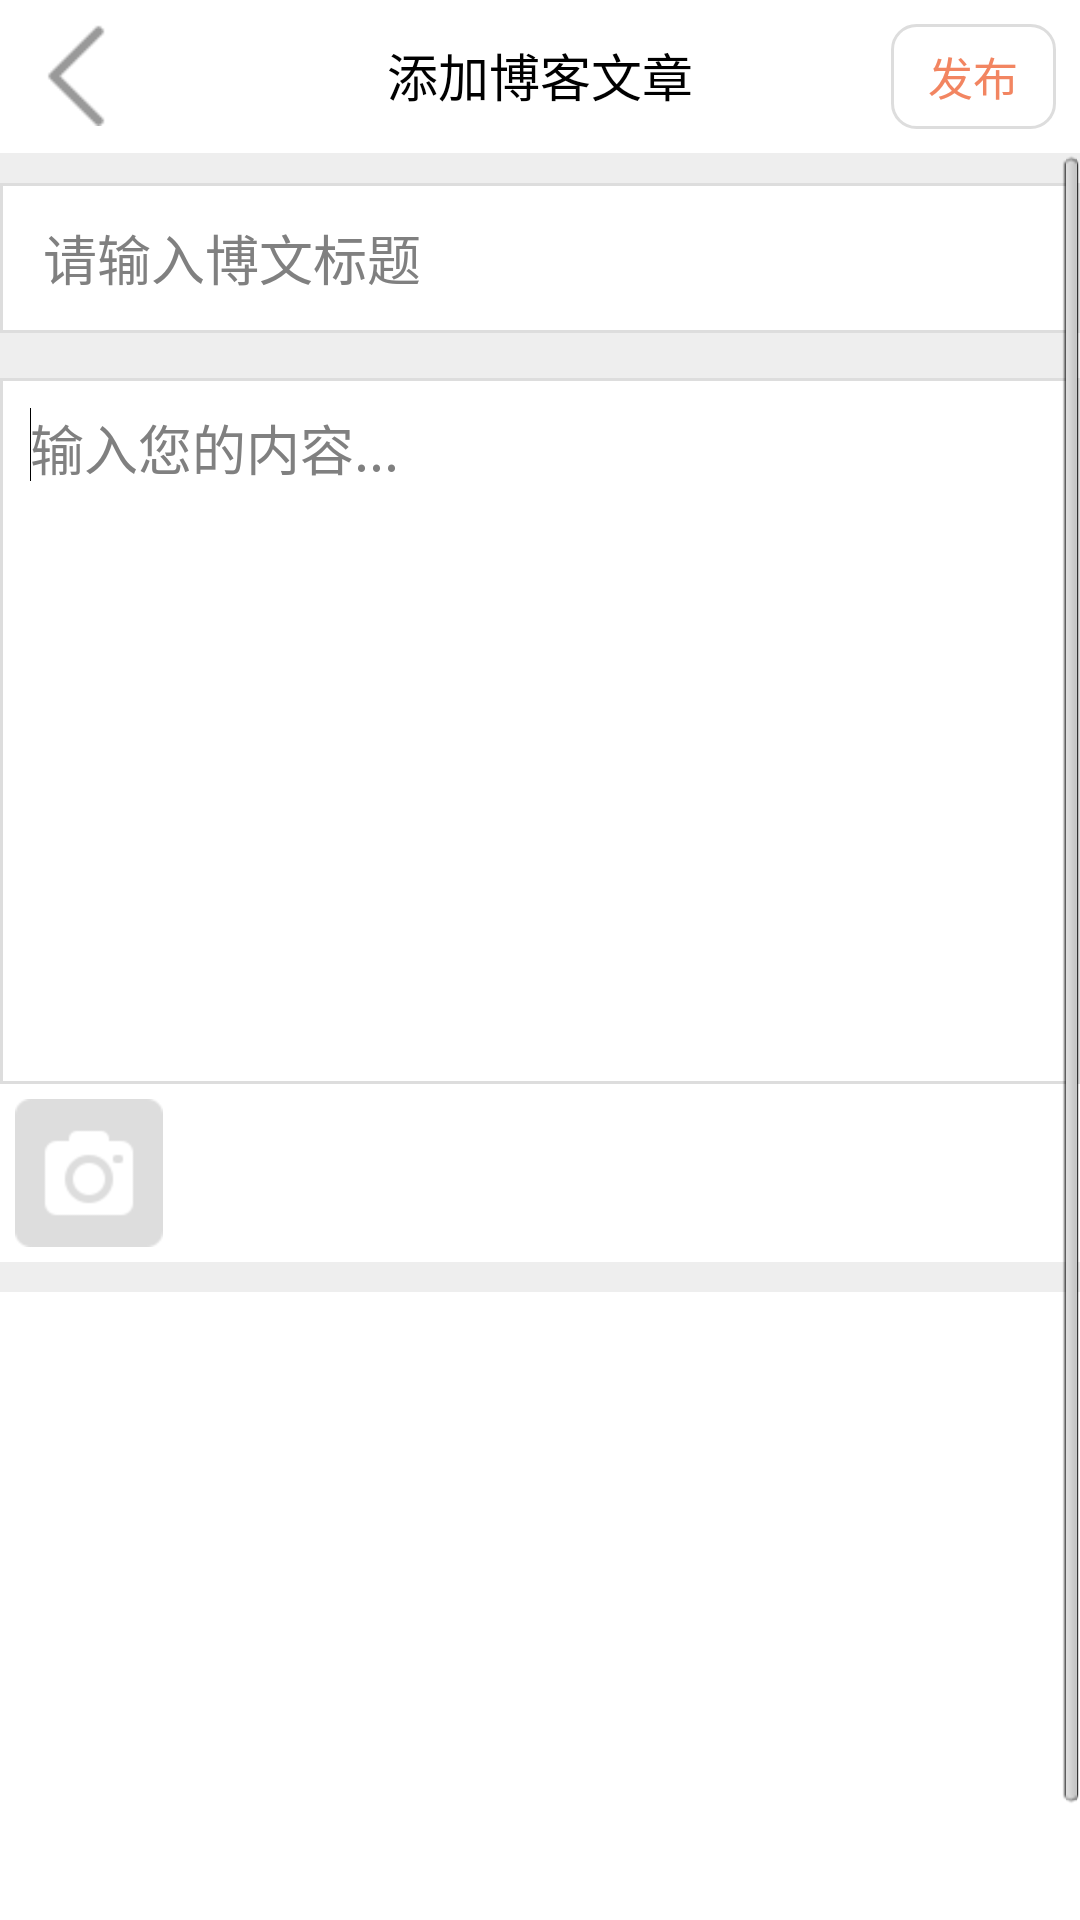

Write the Android layout XML for this screen, with the resource values it uses.
<!-- AndroidManifest.xml: application theme android:Theme.NoTitleBar -->
<!-- res/layout/activity_blog_edit_page.xml -->
<RelativeLayout xmlns:android="http://schemas.android.com/apk/res/android"
    xmlns:tools="http://schemas.android.com/tools"
    android:layout_width="match_parent"
    android:layout_height="match_parent"
    android:background="@android:color/white"
    tools:context="com.netease.myBlog.page.BlogEditPage" >

    <RelativeLayout
        android:id="@+id/linearLayout1"
        android:layout_width="wrap_content"
        android:layout_height="51dp" >

        <Button
            android:id="@+id/publish_blog_button"
            style="?android:attr/buttonStyleSmall"
            android:layout_width="55dp"
            android:layout_height="35dp"
            android:layout_alignParentRight="true"
            android:layout_marginRight="8dp"
            android:layout_marginTop="8dp"
            android:background="@drawable/common_button_shape"
            android:text="发布"
            android:textColor="@color/orange"
            android:textSize="15dp" />

        <Button
            android:id="@+id/editPage_back_button"
            android:layout_width="34dp"
            android:layout_height="34dp"
            android:layout_alignParentLeft="true"
            android:layout_marginLeft="8dp"
            android:layout_marginTop="8dp"
            android:background="@drawable/back_icon" />

        <TextView
            android:id="@+id/textView1"
            android:layout_width="134dp"
            android:layout_height="34dp"
            android:layout_centerHorizontal="true"
            android:layout_marginTop="8dp"
            android:gravity="center"
            android:text="添加博客文章"
            android:textColor="@color/black"
            android:textSize="17dp" />
    </RelativeLayout>

    <ScrollView
        android:id="@+id/scrollView1"
        android:layout_width="fill_parent"
        android:layout_height="wrap_content"
        android:layout_below="@+id/linearLayout1" >

        <LinearLayout
            android:layout_width="fill_parent"
            android:layout_height="match_parent"
            android:background="@color/white"
            android:orientation="vertical" >

            <View
                android:layout_width="fill_parent"
                android:layout_height="10dp"
                android:background="@color/gray_light" />

            <EditText
                android:id="@+id/title_EditeTextView"
                android:layout_width="fill_parent"
                android:layout_height="50dp"
                android:background="@drawable/common_edittext_shape"
                android:gravity="center_vertical"
                android:hint=" 请输入博文标题"
                android:lines="1" />

            <View
                android:id="@+id/linear_View"
                android:layout_width="fill_parent"
                android:layout_height="15dp"
                android:background="@color/gray_light" />

            <EditText
                android:id="@+id/context_editTextView"
                android:layout_width="fill_parent"
                android:layout_height="wrap_content"
                android:background="@drawable/common_edittext_shape"
                android:ems="10"
                android:gravity="top|left"
                android:hint="输入您的内容..."
                android:minLines="10" >

                <requestFocus />
            </EditText>

            <Button
                android:id="@+id/select_pic_button"
                android:layout_width="wrap_content"
                android:layout_height="wrap_content"
                android:layout_marginBottom="5dp"
                android:layout_marginLeft="5dp"
                android:layout_marginTop="5dp"
                android:background="@drawable/camera_icon" />

            <View
                android:layout_width="fill_parent"
                android:layout_height="10dp"
                android:background="@color/gray_light" />

            <ImageView
                android:id="@+id/image_textView"
                android:layout_width="250dp"
                android:layout_height="250dp"
                android:layout_below="@+id/context_textView" />

        </LinearLayout>
    </ScrollView>

</RelativeLayout>
<!-- resources referenced by this layout -->
<resources>
  <color name="black">#000000</color>
  <color name="gray_light">#eeeeee</color>
  <color name="orange">#f28561</color>
  <color name="white">#ffffff</color>
  <!-- drawable back_icon: png bitmap (drawable-hdpi, 758775 bytes) -->
  <!-- drawable camera_icon: png bitmap (drawable-hdpi, 18850 bytes) -->
  <!-- drawable common_button_shape (drawable-mdpi) -->
  <?xml version="1.0" encoding="UTF-8"?>
  
  <shape xmlns:android="http://schemas.android.com/apk/res/android"
      android:shape="rectangle" >
  
      
      <solid android:color="@color/white" />
      
      
      <corners android:radius="8dp" />
  
      
      <stroke android:width="1dp" android:color="@color/gray"/>
  
  </shape>
  <!-- drawable common_edittext_shape (drawable-mdpi) -->
  <?xml version="1.0" encoding="UTF-8"?>
  
  <shape xmlns:android="http://schemas.android.com/apk/res/android"
      android:shape="rectangle" >
  
      
      <solid android:color="@color/white" />
      
      
  
      
      <padding
          android:bottom="10dp"
          android:left="10dp"
          android:right="10dp"
          android:top="10dp" />
     
      <stroke android:width="1dp" android:color="@color/gray"/>
  
  </shape>
  <color name="gray">#dddddd</color>
</resources>
